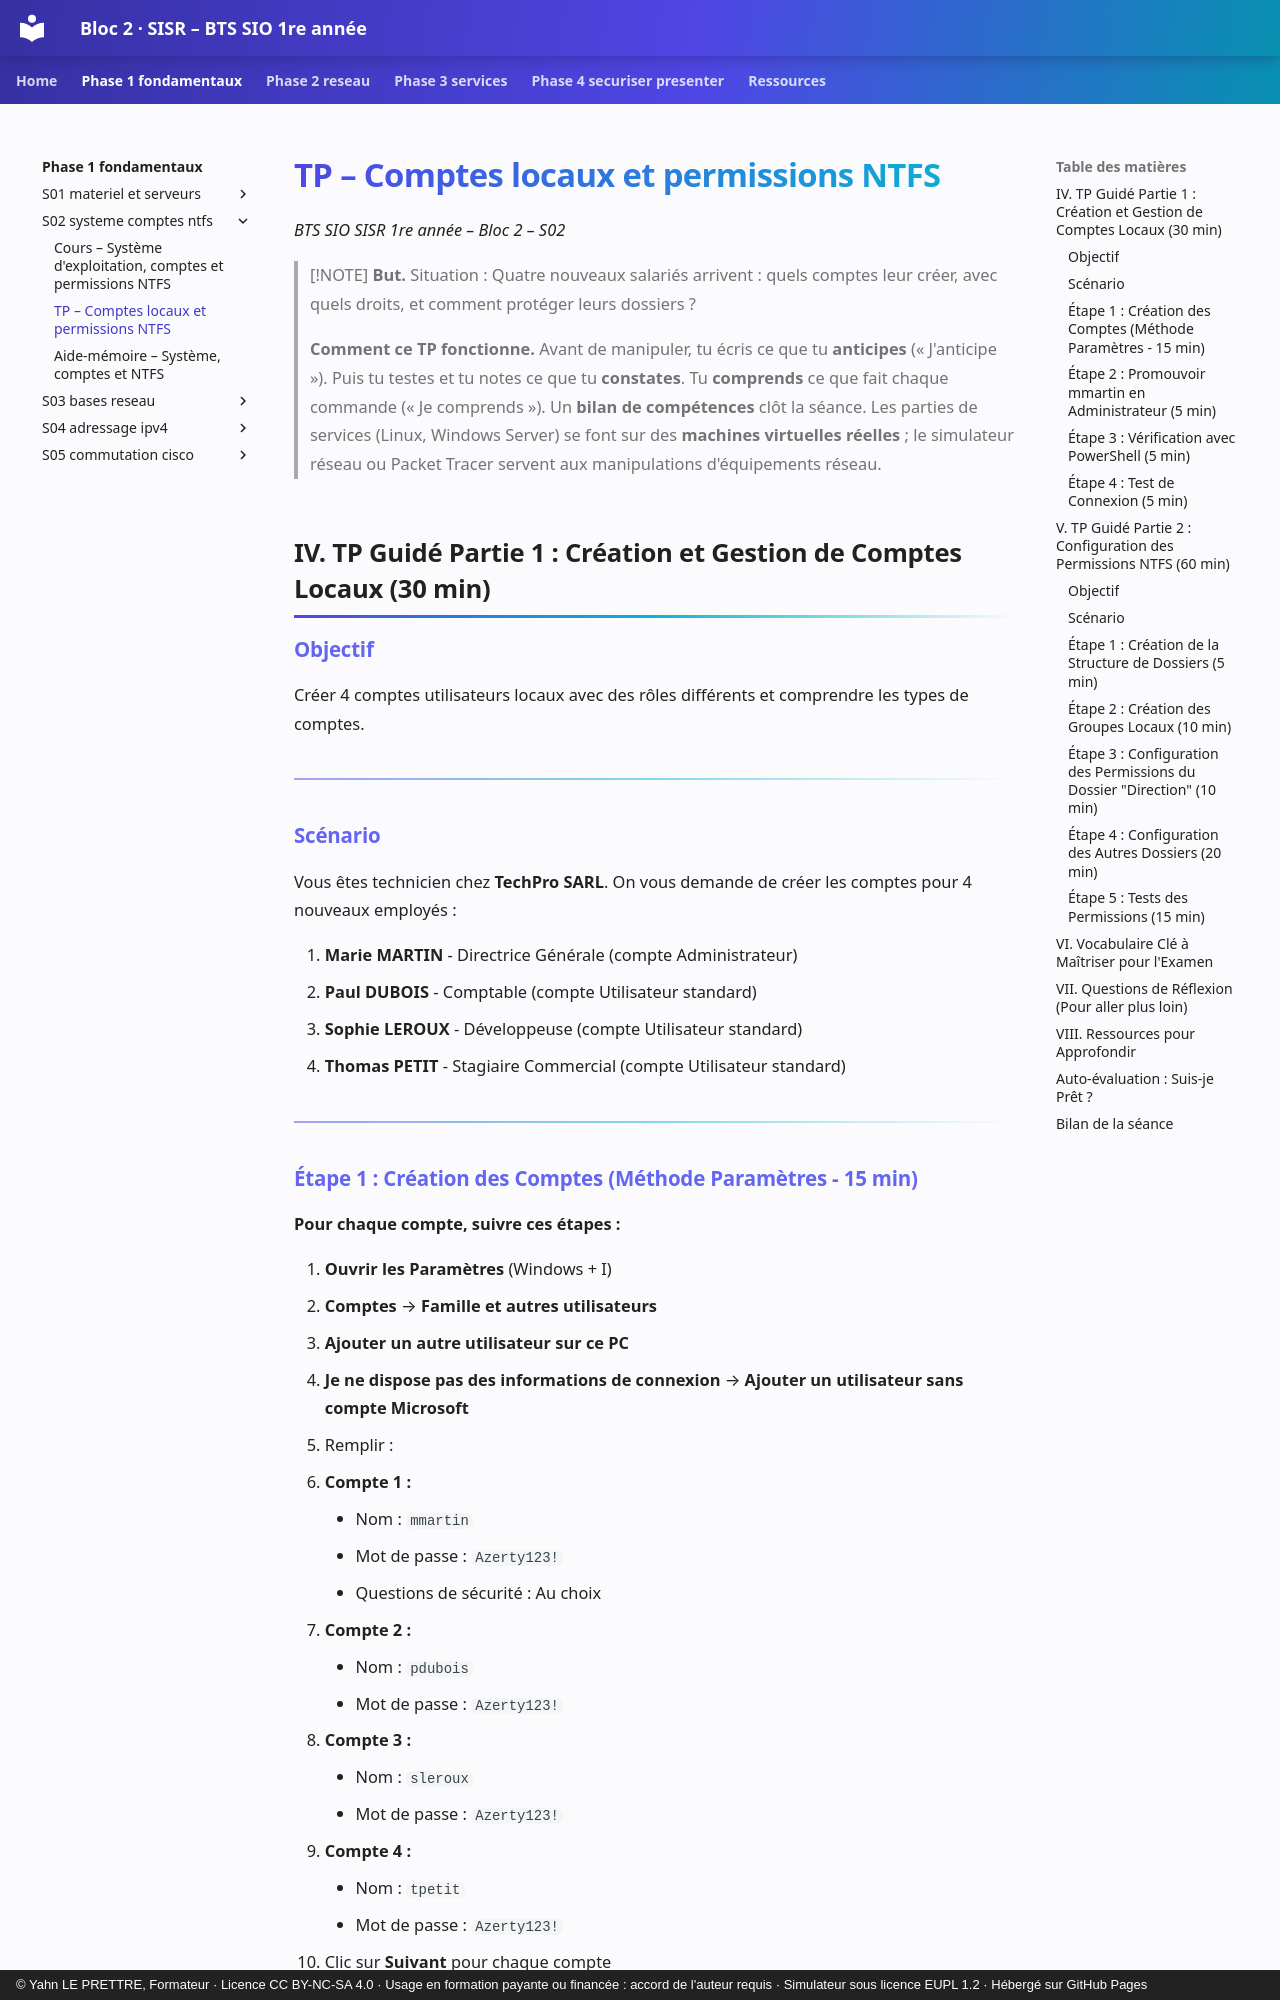

repository: YahnLP/bts1-sio-sisr-bloc2 · page: phase-1-fondamentaux/S02-systeme-comptes-ntfs/02-tp/index.html · generator: mkdocs · copyright: © Yahn LE PRETTRE, Formateur · Licence CC BY-NC-SA 4.0 · Usage en formation payante ou financée : accord de l'auteur requis · Simulateur sous licence EUPL 1.2 · Hébergé sur GitHub Pages

# TP – Comptes locaux et permissions NTFS

*BTS SIO SISR 1re année – Bloc 2 – S02*

> [!NOTE]
> **But.** Situation : Quatre nouveaux salariés arrivent : quels comptes leur créer, avec quels droits, et comment protéger leurs dossiers ?
>
> **Comment ce TP fonctionne.** Avant de manipuler, tu écris ce que tu **anticipes** (« J'anticipe »). Puis tu testes et tu notes ce que tu **constates**. Tu **comprends** ce que fait chaque commande (« Je comprends »). Un **bilan de compétences** clôt la séance. Les parties de services (Linux, Windows Server) se font sur des **machines virtuelles réelles** ; le simulateur réseau ou Packet Tracer servent aux manipulations d'équipements réseau.


## IV. TP Guidé Partie 1 : Création et Gestion de Comptes Locaux (30 min)

### Objectif

Créer 4 comptes utilisateurs locaux avec des rôles différents et comprendre les types de comptes.

---

### Scénario

Vous êtes technicien chez **TechPro SARL**. On vous demande de créer les comptes pour 4 nouveaux employés :

1. **Marie MARTIN** - Directrice Générale (compte Administrateur)
2. **Paul DUBOIS** - Comptable (compte Utilisateur standard)
3. **Sophie LEROUX** - Développeuse (compte Utilisateur standard)
4. **Thomas PETIT** - Stagiaire Commercial (compte Utilisateur standard)

---

### Étape 1 : Création des Comptes (Méthode Paramètres - 15 min)

**Pour chaque compte, suivre ces étapes :**

1. **Ouvrir les Paramètres** (Windows + I)
2. **Comptes** → **Famille et autres utilisateurs**
3. **Ajouter un autre utilisateur sur ce PC**
4. **Je ne dispose pas des informations de connexion** → **Ajouter un utilisateur sans compte Microsoft**
5. Remplir :
   - **Compte 1 :**
     - Nom : `mmartin`
     - Mot de passe : `Azerty123!`
     - Questions de sécurité : Au choix
   - **Compte 2 :**
     - Nom : `pdubois`
     - Mot de passe : `Azerty123!`
   - **Compte 3 :**
     - Nom : `sleroux`
     - Mot de passe : `Azerty123!`
   - **Compte 4 :**
     - Nom : `tpetit`
     - Mot de passe : `Azerty123!`
6. Clic sur **Suivant** pour chaque compte

**Validation :** Les 4 comptes apparaissent dans la liste "Autres utilisateurs".

---
